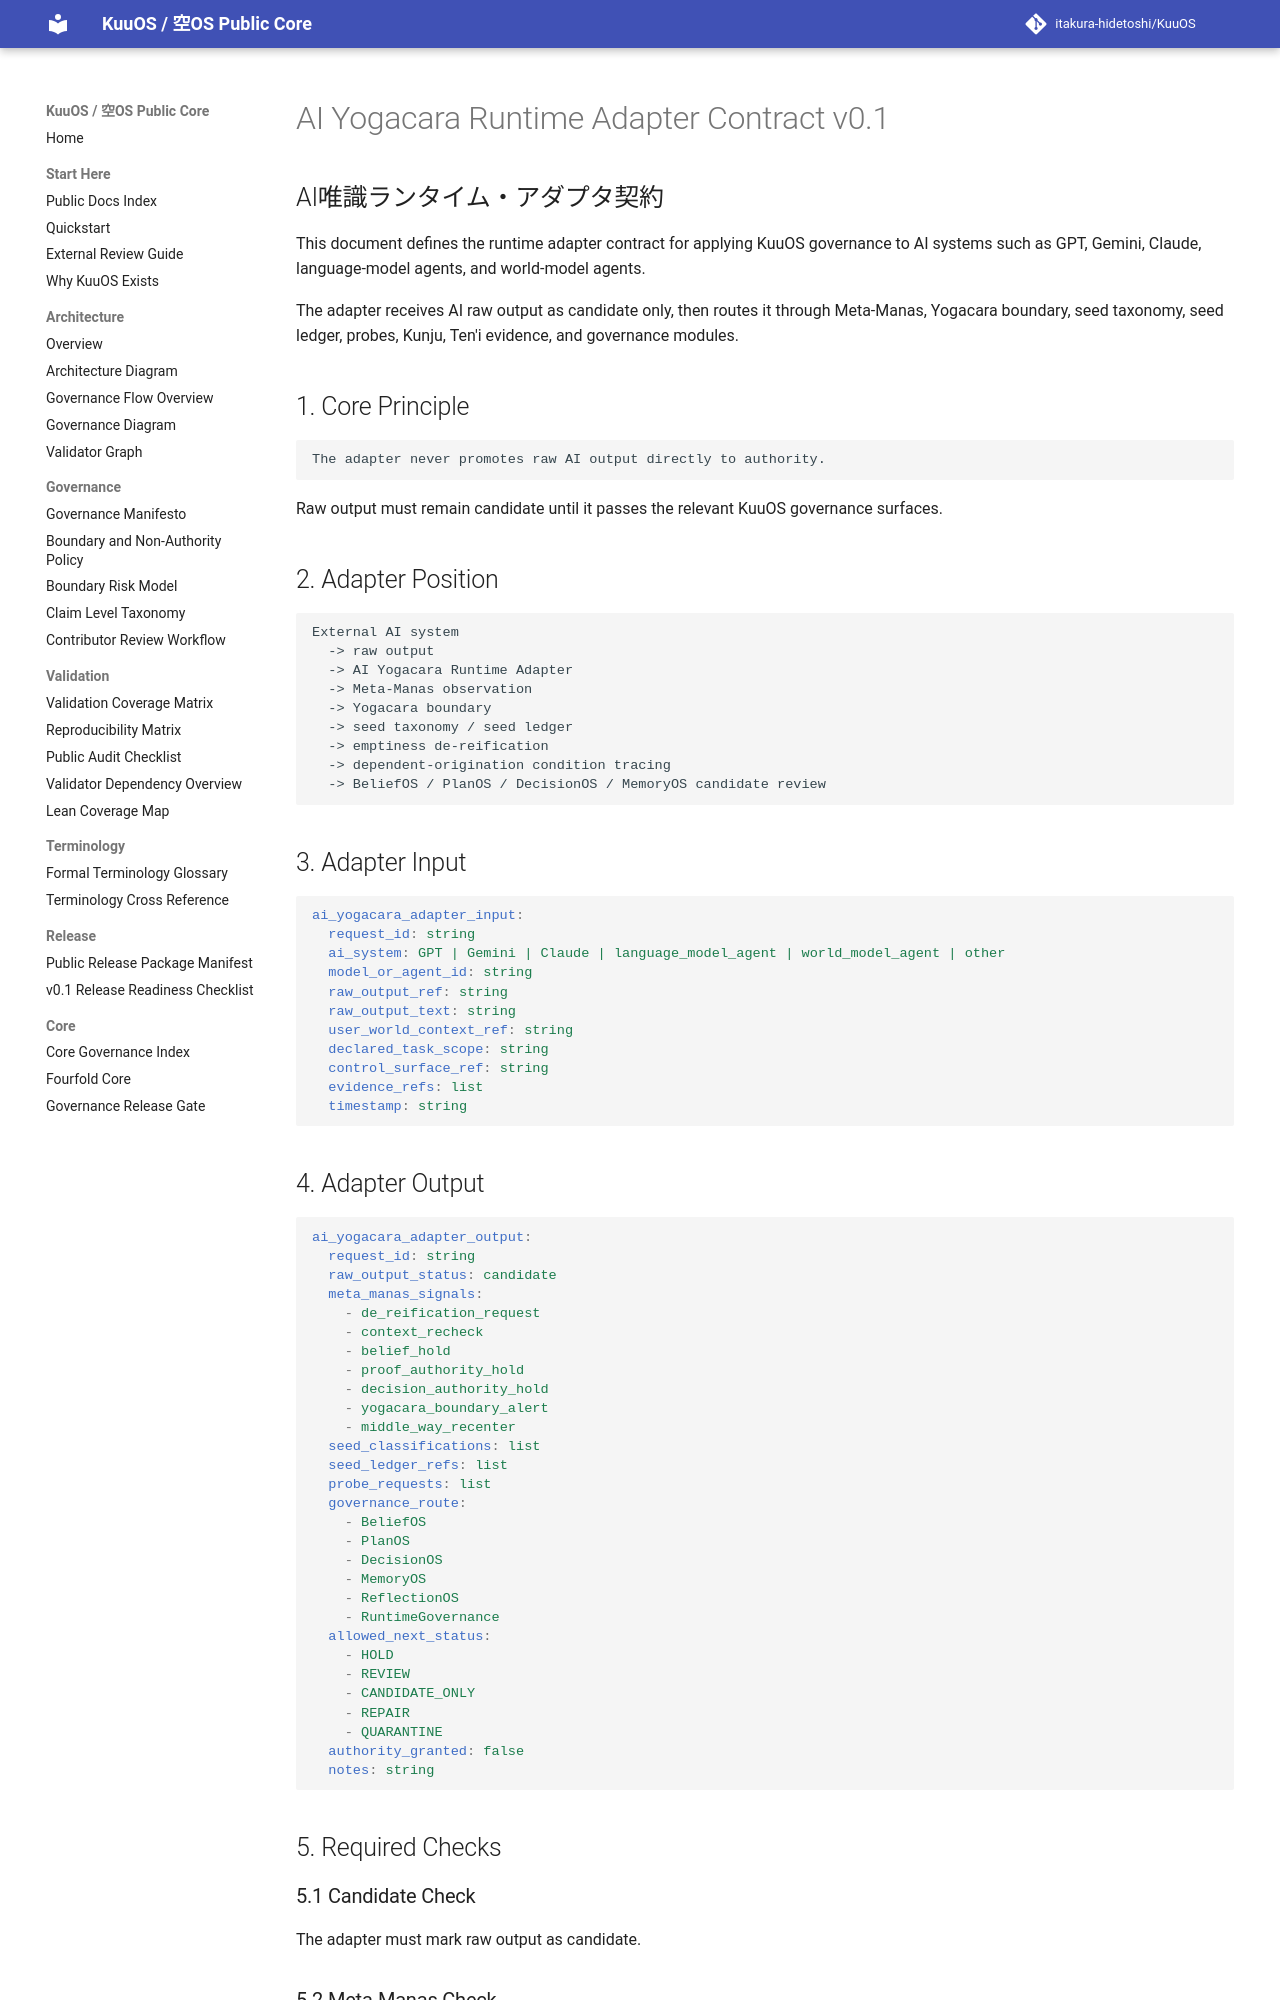

repository: itakura-hidetoshi/KuuOS · page: AI_YOGACARA_RUNTIME_ADAPTER_CONTRACT_v0_1/index.html · generator: mkdocs

# AI Yogacara Runtime Adapter Contract v0.1

## AI唯識ランタイム・アダプタ契約

This document defines the runtime adapter contract for applying KuuOS governance to AI systems such as GPT, Gemini, Claude, language-model agents, and world-model agents.

The adapter receives AI raw output as candidate only, then routes it through Meta-Manas, Yogacara boundary, seed taxonomy, seed ledger, probes, Kunju, Ten'i evidence, and governance modules.

## 1. Core Principle

```text
The adapter never promotes raw AI output directly to authority.
```

Raw output must remain candidate until it passes the relevant KuuOS governance surfaces.

## 2. Adapter Position

```text
External AI system
  -> raw output
  -> AI Yogacara Runtime Adapter
  -> Meta-Manas observation
  -> Yogacara boundary
  -> seed taxonomy / seed ledger
  -> emptiness de-reification
  -> dependent-origination condition tracing
  -> BeliefOS / PlanOS / DecisionOS / MemoryOS candidate review
```

## 3. Adapter Input

```yaml
ai_yogacara_adapter_input:
  request_id: string
  ai_system: GPT | Gemini | Claude | language_model_agent | world_model_agent | other
  model_or_agent_id: string
  raw_output_ref: string
  raw_output_text: string
  user_world_context_ref: string
  declared_task_scope: string
  control_surface_ref: string
  evidence_refs: list
  timestamp: string
```

## 4. Adapter Output

```yaml
ai_yogacara_adapter_output:
  request_id: string
  raw_output_status: candidate
  meta_manas_signals:
    - de_reification_request
    - context_recheck
    - belief_hold
    - proof_authority_hold
    - decision_authority_hold
    - yogacara_boundary_alert
    - middle_way_recenter
  seed_classifications: list
  seed_ledger_refs: list
  probe_requests: list
  governance_route:
    - BeliefOS
    - PlanOS
    - DecisionOS
    - MemoryOS
    - ReflectionOS
    - RuntimeGovernance
  allowed_next_status:
    - HOLD
    - REVIEW
    - CANDIDATE_ONLY
    - REPAIR
    - QUARANTINE
  authority_granted: false
  notes: string
```

## 5. Required Checks
